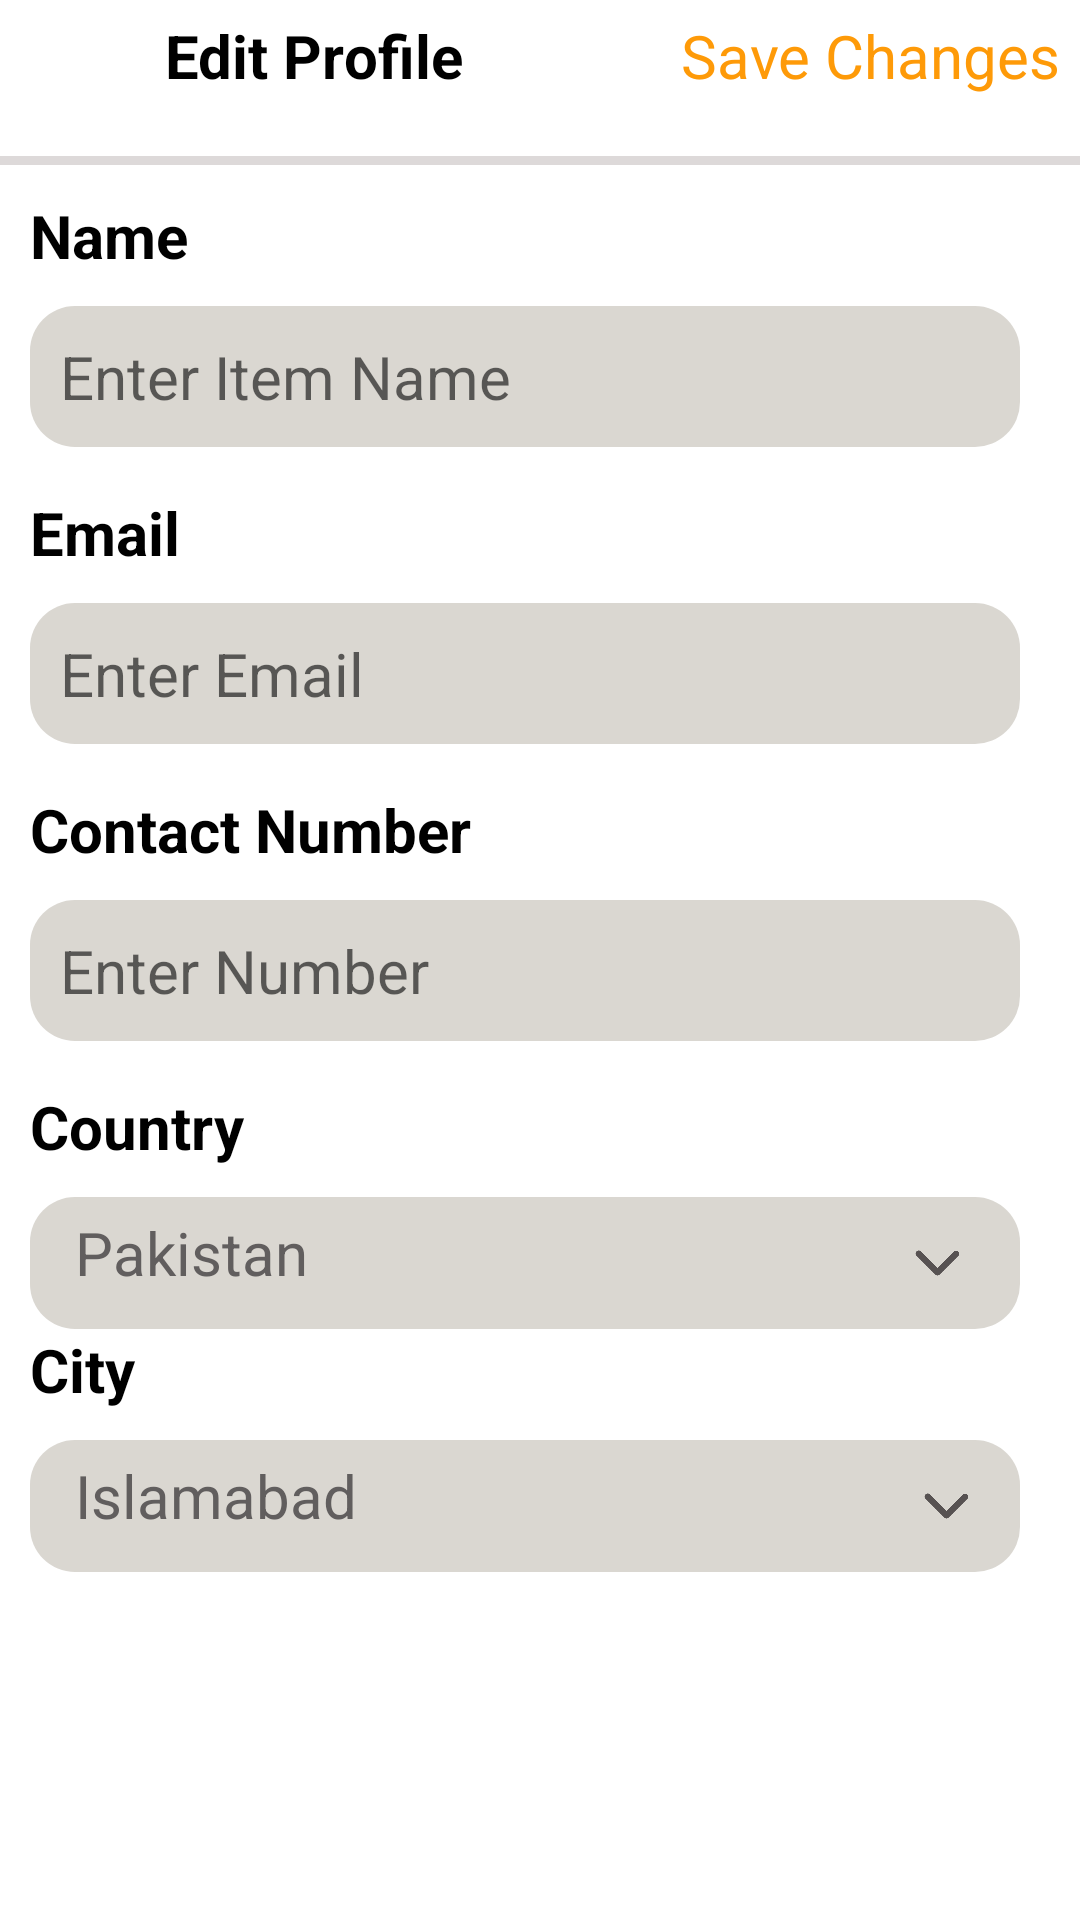

Reconstruct the res/layout file that produces this screen, plus the resources it refers to.
<!-- AndroidManifest.xml: application theme Theme.I201844 -->
<!-- res/layout/activity_edit_profile.xml -->
<?xml version="1.0" encoding="utf-8"?>
<LinearLayout xmlns:android="http://schemas.android.com/apk/res/android"
    android:layout_width="match_parent"
    android:layout_height="match_parent"
    android:background="#ffffff"
    android:orientation="vertical">

    <LinearLayout
        android:layout_width="match_parent"
        android:layout_height="wrap_content"
        android:orientation="horizontal"
        android:layout_marginTop="5dp"
        android:paddingBottom="10dp"

        android:weightSum="1">

        <LinearLayout
            android:layout_width="207dp"
            android:layout_height="wrap_content"


            android:weightSum="1">

            <ImageView
                android:layout_width="40dp"
                android:id="@+id/backbutton"
                android:layout_height="match_parent"
                android:contentDescription="BackArrow"
                android:src="@drawable/backarrow2" />

            <TextView
                android:layout_width="wrap_content"
                android:layout_height="wrap_content"
                android:paddingLeft="15dp"
                android:text="Edit Profile"
                android:textColor="#000000"
                android:textSize="20sp"
                android:textStyle="bold" />
        </LinearLayout>

        <LinearLayout
            android:layout_width="wrap_content"
            android:layout_height="wrap_content"
            android:layout_marginLeft="20dp"

            android:weightSum="1">

            <TextView
                android:layout_width="wrap_content"
                android:layout_height="wrap_content"
                android:text="Save Changes"
                android:textColor="#FE9A08"
                android:textSize="20sp" />

        </LinearLayout>


    </LinearLayout>

    <View
        android:layout_width="match_parent"
        android:layout_height="3dp"
        android:layout_marginTop="10dp"
        android:background="#DDD9D9" />
    <LinearLayout
        android:id="@+id/formFields"
        android:layout_width="match_parent"
        android:layout_height="wrap_content"
        android:layout_marginLeft="10dp"
        android:layout_marginTop="10dp"
        android:layout_marginRight="20dp"
        android:orientation="vertical">
        <TextView
            android:layout_width="match_parent"
            android:layout_height="match_parent"
            android:layout_weight="1"
            android:text="Name"
            android:textSize="20dp"
            android:textStyle="bold"
            android:textColor="#000000"
            android:gravity="bottom"
            android:layout_marginBottom="5dp"
            android:layout_marginTop="0dp"></TextView>

        <EditText
            android:id="@+id/Itemname"
            android:layout_width="match_parent"
            android:layout_height="match_parent"
            android:layout_weight="1"
            android:padding="10dp"
            android:paddingLeft="15dp"
            android:background="@drawable/circular_background"
            android:hint="Enter Item Name"
            android:textSize="20dp"
            android:layout_marginTop="5dp"
            android:layout_marginBottom="15dp"
            />
        <TextView
            android:layout_width="match_parent"
            android:layout_height="match_parent"
            android:layout_weight="1"
            android:text="Email"
            android:textSize="20dp"
            android:textStyle="bold"
            android:textColor="#000000"
            android:gravity="bottom"
            android:layout_marginBottom="5dp"
            android:layout_marginTop="0dp"></TextView>

        <EditText
            android:id="@+id/Email"
            android:layout_width="match_parent"
            android:layout_height="match_parent"
            android:layout_weight="1"
            android:padding="10dp"
            android:paddingLeft="15dp"
            android:background="@drawable/circular_background"
            android:hint="Enter Email"
            android:textSize="20dp"
            android:layout_marginTop="5dp"
            android:layout_marginBottom="15dp"
            />
        <TextView
            android:layout_width="match_parent"
            android:layout_height="match_parent"
            android:layout_weight="1"
            android:text="Contact Number"
            android:textSize="20dp"
            android:textStyle="bold"
            android:textColor="#000000"
            android:gravity="bottom"
            android:layout_marginBottom="5dp"
            android:layout_marginTop="0dp"></TextView>

        <EditText
            android:id="@+id/ContactNumber"
            android:layout_width="match_parent"
            android:layout_height="match_parent"
            android:layout_weight="1"
            android:padding="10dp"
            android:paddingLeft="15dp"
            android:background="@drawable/circular_background"
            android:hint="Enter Number"
            android:textSize="20dp"
            android:layout_marginTop="5dp"
            android:layout_marginBottom="15dp"
            />

        <TextView
            android:layout_width="match_parent"
            android:layout_height="match_parent"
            android:layout_weight="1"
            android:text="Country"
            android:textSize="20dp"
            android:textStyle="bold"
            android:textColor="#000000"
            android:gravity="bottom"
            android:layout_marginBottom="5dp"
            android:layout_marginTop="0dp"></TextView>

        <LinearLayout
            android:id="@+id/Country"
            android:layout_width="match_parent"
            android:layout_height="wrap_content"
            android:layout_below="@id/seprator"
            android:layout_gravity="center_horizontal"
            android:padding="5dp"
            android:layout_marginTop="5dp"
            android:background="@drawable/circular_background"
            android:orientation="horizontal">

            <TextView
                android:layout_width="275dp"
                android:layout_height="wrap_content"
                android:layout_gravity="center_horizontal"
                android:layout_marginLeft="10dp"
                android:layout_marginTop="2dp"
                android:layout_marginBottom="5dp"
                android:text="Pakistan"
                android:textColor="#615E5E"
                android:textSize="20sp" />

            <ImageView
                android:layout_width="25dp"
                android:layout_height="30dp"
                android:layout_marginRight="5dp"
                android:paddingTop="4dp"
                android:src="@drawable/down" />
        </LinearLayout>
        <TextView
            android:layout_width="match_parent"
            android:layout_height="match_parent"
            android:layout_weight="1"
            android:text="City"
            android:textSize="20dp"
            android:textStyle="bold"
            android:textColor="#000000"
            android:gravity="bottom"
            android:layout_marginBottom="5dp"
            android:layout_marginTop="0dp"></TextView>

        <LinearLayout
            android:id="@+id/City"
            android:layout_width="match_parent"
            android:layout_height="wrap_content"
            android:layout_below="@id/seprator"
            android:layout_gravity="center_horizontal"
            android:padding="5dp"
            android:layout_marginTop="5dp"
            android:background="@drawable/circular_background"
            android:orientation="horizontal">

            <TextView
                android:layout_width="278dp"
                android:layout_height="wrap_content"
                android:layout_gravity="center_horizontal"
                android:layout_marginLeft="10dp"
                android:layout_marginTop="2dp"
                android:layout_marginBottom="5dp"
                android:text="Islamabad"
                android:textColor="#615E5E"
                android:textSize="20sp" />

            <ImageView
                android:layout_width="25dp"
                android:layout_height="30dp"
                android:layout_marginRight="5dp"
                android:paddingTop="4dp"
                android:src="@drawable/down" />
        </LinearLayout>



    </LinearLayout>
</LinearLayout>
<!-- resources referenced by this layout -->
<resources>
  <!-- drawable circular_background (drawable) -->
  <?xml version="1.0" encoding="utf-8"?>
  <shape xmlns:android="http://schemas.android.com/apk/res/android"
      android:shape="rectangle">
      <solid android:color="#DAD7D1" /> 
      <corners android:radius="15dp" /> 
  </shape>
  <!-- drawable down: png bitmap (drawable, 3505 bytes) -->
  <style name="Theme.I201844" parent="Theme.AppCompat.DayNight.DarkActionBar">
          
          <item name="colorPrimary">@color/purple_500</item>
          <item name="colorPrimaryVariant">@color/purple_700</item>
          <item name="colorOnPrimary">@color/white</item>
          
          <item name="colorSecondary">@color/teal_200</item>
          <item name="colorSecondaryVariant">@color/teal_700</item>
          <item name="colorOnSecondary">@color/black</item>
          
          <item name="android:statusBarColor">?attr/colorPrimaryVariant</item>
          
      </style>
  <!-- not gathered from this repository: default colours our renderer supplied (Android Studio template values) -->
  <color name="purple_500">#FF6200EE</color>
  <color name="purple_700">#FF3700B3</color>
  <color name="teal_200">#FF03DAC5</color>
  <color name="teal_700">#FF018786</color>
  <color name="black">#FF000000</color>
  <color name="white">#FFFFFFFF</color>
</resources>
